The GitHub repository Shayanthavi/Brain-Tumer-MRI-Classifier contains a labelled image folder "processed" with 4 categories: glioma, meningioma, no tumor, pituitary tumor. Examples follow, each with its label.

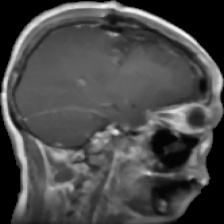
Label: glioma

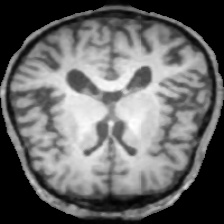
Label: no tumor

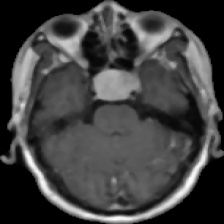
Label: pituitary tumor

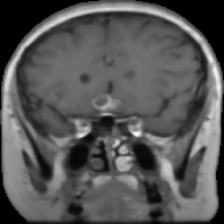
Label: pituitary tumor

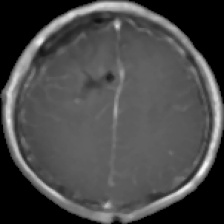
Label: glioma

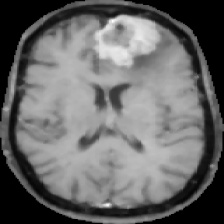
Label: meningioma
